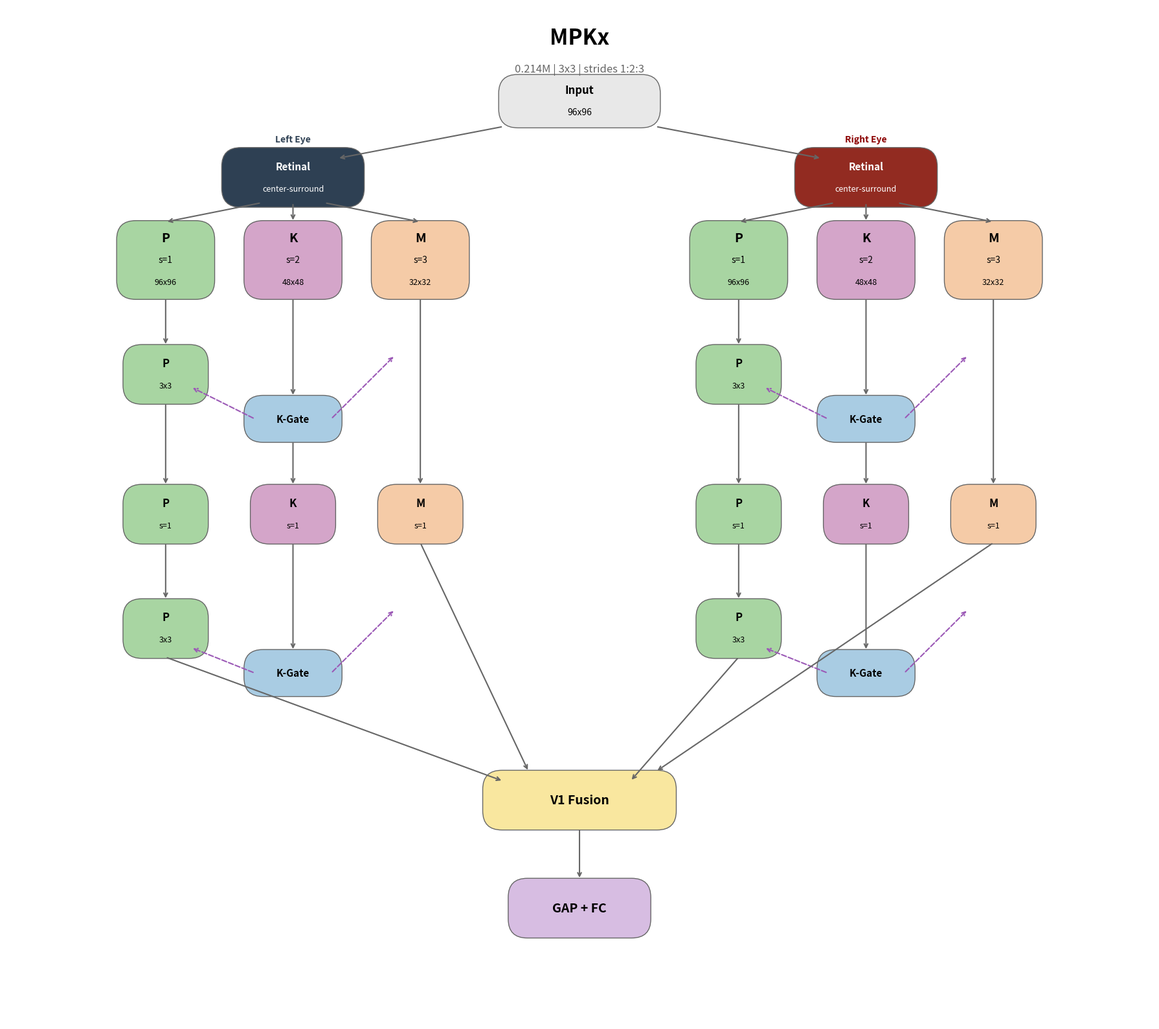

The matplotlib source for this figure: (Note: this script raises an exception after producing the figure.)
"""
Generate MPKx architecture diagram with two eye streams, matching the V4 simple style.
"""
import matplotlib.pyplot as plt
from matplotlib.patches import FancyBboxPatch

fig, ax = plt.subplots(1, 1, figsize=(18, 16))
ax.set_xlim(0, 18)
ax.set_ylim(0, 16)
ax.axis('off')

# Colors matching the original
GRAY = '#E8E8E8'
GREEN = '#A8D5A2'  # P pathway
PINK = '#D4A5C9'   # K pathway
PEACH = '#F5CBA7'  # M pathway
BLUE = '#A9CCE3'   # K-Gate
YELLOW = '#F9E79F' # V1 Fusion
MAUVE = '#D7BDE2'  # GAP + FC

def add_box(ax, x, y, w, h, color, lines, fontsize=12, textcolor='black'):
    box = FancyBboxPatch((x - w/2, y - h/2), w, h,
                         boxstyle="round,pad=0.02,rounding_size=0.3",
                         facecolor=color, edgecolor='#666666', linewidth=1)
    ax.add_patch(box)
    # Multi-line text
    total_lines = len(lines)
    for i, (text, fs, style) in enumerate(lines):
        offset = (total_lines - 1) / 2 - i
        ax.text(x, y + offset * 0.35, text, ha='center', va='center',
                fontsize=fs, fontstyle=style, fontweight='bold' if style == 'normal' else 'normal',
                color=textcolor)

def add_arrow(ax, start, end, style='-'):
    color = '#666666' if style == '-' else '#9B59B6'
    ls = '-' if style == '-' else '--'
    ax.annotate('', xy=end, xytext=start,
                arrowprops=dict(arrowstyle='->', color=color, lw=1.5, ls=ls))

# Title
ax.text(9, 15.5, 'MPKx', fontsize=24, ha='center', va='center', fontweight='bold')
ax.text(9, 15.0, '0.214M | 3x3 | strides 1:2:3', fontsize=12, ha='center', va='center',
        fontstyle='italic', color='#666666')

# Input
add_box(ax, 9, 14.5, 2.5, 0.8, GRAY, [('Input', 12, 'normal'), ('96x96', 10, 'italic')])

# Arrows from Input to Retinal blocks
add_arrow(ax, (7.8, 14.1), (5.2, 13.6))
add_arrow(ax, (10.2, 14.1), (12.8, 13.6))

# ========== RETINAL PREPROCESSING ==========
NAVY = '#2E4053'  # Left eye color
DARK_RED = '#922B21'  # Right eye color

# Left Retinal
add_box(ax, 4.5, 13.3, 2.2, 0.9, NAVY, [('Retinal', 11, 'normal'), ('center-surround', 9, 'italic')], textcolor='white')
ax.text(4.5, 13.9, 'Left Eye', fontsize=10, ha='center', va='center', fontweight='bold', color='#2E4053')

# Right Retinal
add_box(ax, 13.5, 13.3, 2.2, 0.9, DARK_RED, [('Retinal', 11, 'normal'), ('center-surround', 9, 'italic')], textcolor='white')
ax.text(13.5, 13.9, 'Right Eye', fontsize=10, ha='center', va='center', fontweight='bold', color='#8B0000')

# ========== LEFT EYE STREAM (centered at x=4.5) ==========
left_center = 4.5

# Block 1: P, K, M
add_box(ax, left_center - 2, 12, 1.5, 1.2, GREEN, [('P', 14, 'normal'), ('s=1', 10, 'italic'), ('96x96', 9, 'italic')])
add_box(ax, left_center, 12, 1.5, 1.2, PINK, [('K', 14, 'normal'), ('s=2', 10, 'italic'), ('48x48', 9, 'italic')])
add_box(ax, left_center + 2, 12, 1.5, 1.2, PEACH, [('M', 14, 'normal'), ('s=3', 10, 'italic'), ('32x32', 9, 'italic')])

# Arrows from Retinal to pathways
add_arrow(ax, (left_center - 0.5, 12.9), (left_center - 2, 12.6))
add_arrow(ax, (left_center, 12.9), (left_center, 12.6))
add_arrow(ax, (left_center + 0.5, 12.9), (left_center + 2, 12.6))

# P block 1 layer 2
add_box(ax, left_center - 2, 10.2, 1.3, 0.9, GREEN, [('P', 12, 'normal'), ('3x3', 9, 'italic')])
add_arrow(ax, (left_center - 2, 11.4), (left_center - 2, 10.65))

# K-Gate 1 (left)
add_box(ax, left_center, 9.5, 1.5, 0.7, BLUE, [('K-Gate', 11, 'normal')])
add_arrow(ax, (left_center, 11.4), (left_center, 9.85))
# Dashed arrows from K-Gate to P and M
add_arrow(ax, (left_center - 0.6, 9.5), (left_center - 1.6, 10.0), style='--')
add_arrow(ax, (left_center + 0.6, 9.5), (left_center + 1.6, 10.5), style='--')

# Block 2: P, K, M (left)
add_box(ax, left_center - 2, 8.0, 1.3, 0.9, GREEN, [('P', 12, 'normal'), ('s=1', 9, 'italic')])
add_box(ax, left_center, 8.0, 1.3, 0.9, PINK, [('K', 12, 'normal'), ('s=1', 9, 'italic')])
add_box(ax, left_center + 2, 8.0, 1.3, 0.9, PEACH, [('M', 12, 'normal'), ('s=1', 9, 'italic')])

add_arrow(ax, (left_center - 2, 9.75), (left_center - 2, 8.45))
add_arrow(ax, (left_center, 9.15), (left_center, 8.45))
add_arrow(ax, (left_center + 2, 11.4), (left_center + 2, 8.45))

# P block 2 layer 2
add_box(ax, left_center - 2, 6.2, 1.3, 0.9, GREEN, [('P', 12, 'normal'), ('3x3', 9, 'italic')])
add_arrow(ax, (left_center - 2, 7.55), (left_center - 2, 6.65))

# K-Gate 2 (left)
add_box(ax, left_center, 5.5, 1.5, 0.7, BLUE, [('K-Gate', 11, 'normal')])
add_arrow(ax, (left_center, 7.55), (left_center, 5.85))
# Dashed arrows
add_arrow(ax, (left_center - 0.6, 5.5), (left_center - 1.6, 5.9), style='--')
add_arrow(ax, (left_center + 0.6, 5.5), (left_center + 1.6, 6.5), style='--')

# ========== RIGHT EYE STREAM (centered at x=13.5) ==========
right_center = 13.5

# Block 1: P, K, M
add_box(ax, right_center - 2, 12, 1.5, 1.2, GREEN, [('P', 14, 'normal'), ('s=1', 10, 'italic'), ('96x96', 9, 'italic')])
add_box(ax, right_center, 12, 1.5, 1.2, PINK, [('K', 14, 'normal'), ('s=2', 10, 'italic'), ('48x48', 9, 'italic')])
add_box(ax, right_center + 2, 12, 1.5, 1.2, PEACH, [('M', 14, 'normal'), ('s=3', 10, 'italic'), ('32x32', 9, 'italic')])

# Arrows from Retinal to pathways
add_arrow(ax, (right_center - 0.5, 12.9), (right_center - 2, 12.6))
add_arrow(ax, (right_center, 12.9), (right_center, 12.6))
add_arrow(ax, (right_center + 0.5, 12.9), (right_center + 2, 12.6))

# P block 1 layer 2
add_box(ax, right_center - 2, 10.2, 1.3, 0.9, GREEN, [('P', 12, 'normal'), ('3x3', 9, 'italic')])
add_arrow(ax, (right_center - 2, 11.4), (right_center - 2, 10.65))

# K-Gate 1 (right)
add_box(ax, right_center, 9.5, 1.5, 0.7, BLUE, [('K-Gate', 11, 'normal')])
add_arrow(ax, (right_center, 11.4), (right_center, 9.85))
# Dashed arrows
add_arrow(ax, (right_center - 0.6, 9.5), (right_center - 1.6, 10.0), style='--')
add_arrow(ax, (right_center + 0.6, 9.5), (right_center + 1.6, 10.5), style='--')

# Block 2: P, K, M (right)
add_box(ax, right_center - 2, 8.0, 1.3, 0.9, GREEN, [('P', 12, 'normal'), ('s=1', 9, 'italic')])
add_box(ax, right_center, 8.0, 1.3, 0.9, PINK, [('K', 12, 'normal'), ('s=1', 9, 'italic')])
add_box(ax, right_center + 2, 8.0, 1.3, 0.9, PEACH, [('M', 12, 'normal'), ('s=1', 9, 'italic')])

add_arrow(ax, (right_center - 2, 9.75), (right_center - 2, 8.45))
add_arrow(ax, (right_center, 9.15), (right_center, 8.45))
add_arrow(ax, (right_center + 2, 11.4), (right_center + 2, 8.45))

# P block 2 layer 2
add_box(ax, right_center - 2, 6.2, 1.3, 0.9, GREEN, [('P', 12, 'normal'), ('3x3', 9, 'italic')])
add_arrow(ax, (right_center - 2, 7.55), (right_center - 2, 6.65))

# K-Gate 2 (right)
add_box(ax, right_center, 5.5, 1.5, 0.7, BLUE, [('K-Gate', 11, 'normal')])
add_arrow(ax, (right_center, 7.55), (right_center, 5.85))
# Dashed arrows
add_arrow(ax, (right_center - 0.6, 5.5), (right_center - 1.6, 5.9), style='--')
add_arrow(ax, (right_center + 0.6, 5.5), (right_center + 1.6, 6.5), style='--')

# ========== V1 FUSION ==========
add_box(ax, 9, 3.5, 3.0, 0.9, YELLOW, [('V1 Fusion', 14, 'normal')])

# Arrows to V1 from both streams (P and M only, not K)
add_arrow(ax, (left_center - 2, 5.75), (7.8, 3.8))
add_arrow(ax, (left_center + 2, 7.55), (8.2, 3.95))
add_arrow(ax, (right_center - 2, 5.75), (9.8, 3.8))
add_arrow(ax, (right_center + 2, 7.55), (10.2, 3.95))

# ========== GAP + FC ==========
add_box(ax, 9, 1.8, 2.2, 0.9, MAUVE, [('GAP + FC', 14, 'normal')])
add_arrow(ax, (9, 3.05), (9, 2.25))

plt.tight_layout()
plt.savefig('/Users/djl/Documents/uncleFesterFuntTime/mpknet_release/figures/mpkx_architecture.png',
            dpi=150, bbox_inches='tight', facecolor='white')
plt.savefig('/Users/djl/Documents/uncleFesterFuntTime/mpknet_release/figures/mpkx_architecture.pdf',
            bbox_inches='tight', facecolor='white')
print("Saved mpkx_architecture.png and .pdf")
